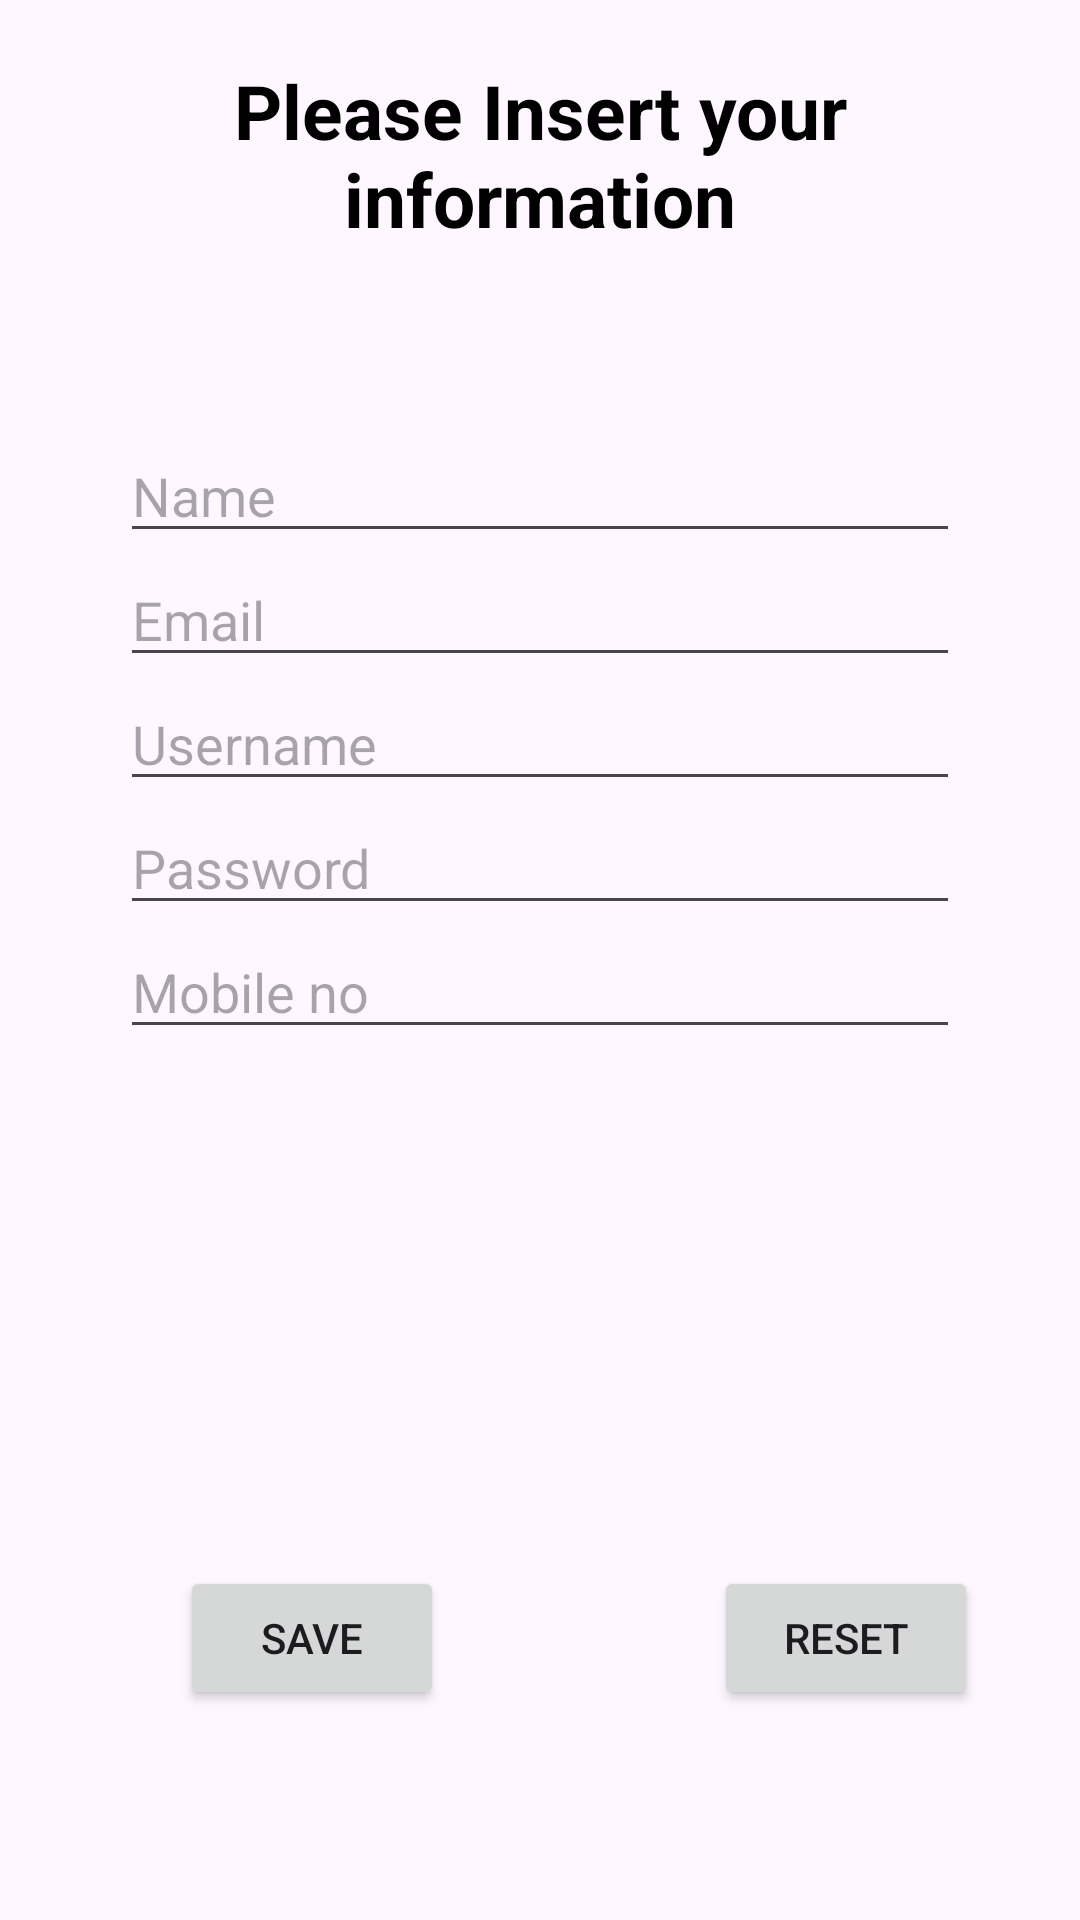

Android layout source for this screen:
<!-- AndroidManifest.xml: application theme Theme.SQLCRUDOperation -->
<!-- res/layout/activity_main.xml -->
<?xml version="1.0" encoding="utf-8"?>
<RelativeLayout
    xmlns:android="http://schemas.android.com/apk/res/android"
    xmlns:tools="http://schemas.android.com/tools"
    xmlns:app="http://schemas.android.com/apk/res-auto"
    android:layout_width="match_parent"
    android:layout_height="match_parent"
    tools:context=".MainActivity">
    <TextView
        android:layout_width="match_parent"
        android:layout_height="wrap_content"
        android:text="Please Insert your information"
        android:textColor="@color/black"
        android:textSize="25dp"
        android:textStyle="bold"
        android:id="@+id/InsertInfo"
        android:textAlignment="center"
        android:layout_margin="20dp"/>
    <EditText
        android:layout_width="match_parent"
        android:layout_height="wrap_content"
        android:id="@+id/enterName"
        android:hint="Name"
        android:layout_below="@+id/InsertInfo"
        android:layout_marginHorizontal="40dp"
        android:layout_marginTop="40dp"
        android:inputType="text"
        />
    <EditText
        android:layout_width="match_parent"
        android:layout_height="wrap_content"
        android:id="@+id/enterEmail"
        android:layout_below="@+id/enterName"
        android:hint="Email"
        android:layout_marginHorizontal="40dp"
        android:inputType="textEmailAddress"
        />
    <EditText
        android:layout_width="match_parent"
        android:layout_height="wrap_content"
        android:id="@+id/enterUsername"
        android:hint="Username"
        android:layout_below="@+id/enterEmail"
        android:layout_marginHorizontal="40dp"
        android:inputType="text"
        />
    <EditText
        android:layout_width="match_parent"
        android:layout_height="wrap_content"
        android:id="@+id/enterPassword"
        android:hint="Password"
        android:layout_below="@+id/enterUsername"
        android:layout_marginHorizontal="40dp"
        android:inputType="textWebPassword"/>
    <EditText
        android:layout_width="match_parent"
        android:layout_height="wrap_content"
        android:id="@+id/enterContact"
        android:hint="Mobile no"
        android:layout_below="@+id/enterPassword"
        android:layout_marginHorizontal="40dp"
        android:inputType="number"/>
   <LinearLayout
       android:layout_width="match_parent"
       android:layout_height="wrap_content"
       android:layout_alignParentBottom="true"
       android:layout_marginBottom="50dp"
       android:orientation="horizontal">
       <Button
           android:layout_width="wrap_content"
           android:layout_height="wrap_content"
           android:layout_marginVertical="20dp"
           android:layout_marginHorizontal="60dp"
           android:text="Save"
           android:id="@+id/saveData"/>
       <Button
           android:layout_width="wrap_content"
           android:layout_height="wrap_content"
           android:text="Reset"
           android:layout_marginVertical="20dp"
           android:layout_marginHorizontal="30dp"
           android:id="@+id/resetData"/>
   </LinearLayout>



  </RelativeLayout>
<!-- resources referenced by this layout -->
<resources>
  <color name="black">#FF000000</color>
  <style name="Theme.SQLCRUDOperation" parent="Base.Theme.SQLCRUDOperation" />
  <style name="Base.Theme.SQLCRUDOperation" parent="Theme.Material3.DayNight.NoActionBar">
          
          
      </style>
</resources>
